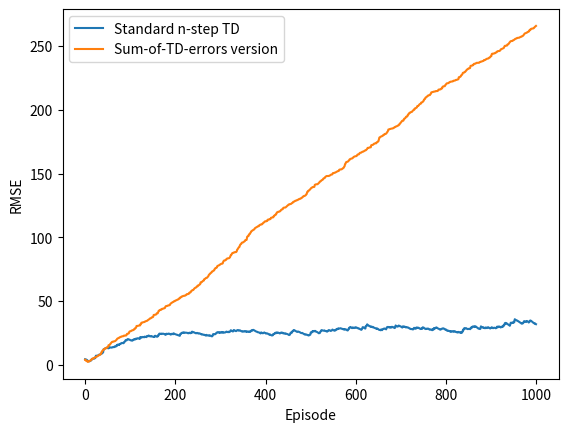

This figure's Python source:
from collections import defaultdict

import matplotlib.pyplot as plt
import numpy as np

# Simple deterministic Gridworld 5x5
N = 5
terminal_states = [(0, 0), (4, 4)]
actions = [(0, 1), (1, 0), (-1, 0), (0, -1)]
gamma = 1.0
alpha = 0.1


def step(s, a):
    if s in terminal_states:
        return s, 0
    x, y = s
    dx, dy = a
    nx, ny = np.clip(x + dx, 0, N - 1), np.clip(y + dy, 0, N - 1)
    r = -1
    return (nx, ny), r


def run_experiment(n_steps=3, episodes=1000):
    def nstep_td(use_delta_sum=False):
        V = defaultdict(float)
        errors = []

        for ep in range(episodes):
            s = (2, 2)
            states = [s]
            rewards = [0]

            t = 0
            T = 1e9

            while True:
                if t < T:
                    a = actions[np.random.randint(len(actions))]
                    s_next, r = step(s, a)
                    states.append(s_next)
                    rewards.append(r)
                    if s_next in terminal_states:
                        T = t + 1
                    s = s_next

                tau = t - n_steps + 1
                if tau >= 0:
                    # Compute update target G
                    if use_delta_sum:
                        # ---- use sum of TD errors ----
                        G = 0
                        for k in range(tau, min(tau + n_steps, T) - 1):
                            delta = (
                                rewards[k + 1] + gamma * V[states[k + 1]] - V[states[k]]
                            )
                            G += (gamma ** (k - tau)) * delta
                        target = V[states[tau]] + G
                    else:
                        # ---- standard n-step return ----
                        G = 0
                        for i in range(tau + 1, min(tau + n_steps, T) + 1):
                            G += (gamma ** (i - tau - 1)) * rewards[i]
                        if tau + n_steps < T:
                            G += gamma**n_steps * V[states[tau + n_steps]]
                        target = G

                    V[states[tau]] += alpha * (target - V[states[tau]])

                if tau == T - 1:
                    break
                t += 1

            # RMS error vs true V of gridworld
            trueV = {
                (i, j): -(abs(i - 0) + abs(j - 0)) for i in range(5) for j in range(5)
            }
            rmse = np.sqrt(np.mean([(V[s] - trueV[s]) ** 2 for s in trueV]))
            errors.append(rmse)

        return np.array(errors)

    return nstep_td(False), nstep_td(True)


A, B = run_experiment()


plt.plot(A, label="Standard n-step TD")
plt.plot(B, label="Sum-of-TD-errors version")
plt.legend()
plt.xlabel("Episode")
plt.ylabel("RMSE")
plt.show()
